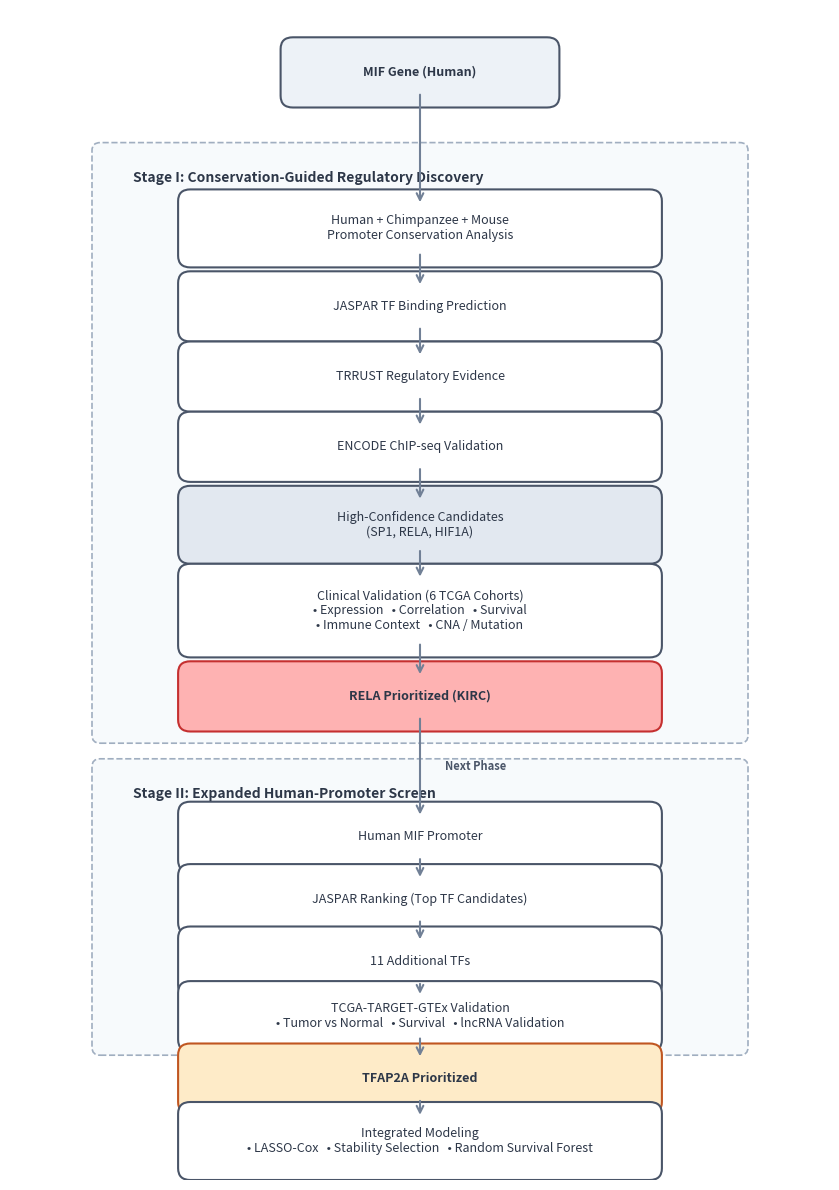

Write Python code to recreate this figure.
import matplotlib.pyplot as plt
import matplotlib.patches as patches

# Create figure for vector graphics export
fig, ax = plt.subplots(figsize=(8.5, 12), dpi=300)
ax.set_xlim(0, 10)
ax.set_ylim(0, 15)
ax.axis('off')

# Utility to draw rounded box
def draw_box(ax, x, y, width, height, text, bg_color="#FFFFFF", border_color="#4A5568", bold=False):
    box = patches.FancyBboxPatch((x - width/2, y - height/2), width, height,
                                boxstyle="round,pad=0.2,rounding_size=0.15",
                                facecolor=bg_color, edgecolor=border_color, linewidth=1.5)
    ax.add_patch(box)
    weight = 'bold' if bold else 'normal'
    ax.text(x, y, text, ha='center', va='center', fontsize=9, fontfamily='sans-serif', fontweight=weight, color="#2D3748")

def draw_arrow(ax, x1, y1, x2, y2, label=None):
    ax.annotate("", xy=(x2, y2), xytext=(x1, y1),
                arrowprops=dict(arrowstyle="->", color="#718096", lw=1.5, mutation_scale=12))
    if label:
        ax.text((x1+x2)/2 + 0.3, (y1+y2)/2, label, fontsize=8, color="#4A5568", fontweight='bold', va='center')

# Outer Cluster Containers
stage1_bg = patches.FancyBboxPatch((1.2, 5.8), 7.6, 7.3, boxstyle="round,pad=0.2,rounding_size=0.1",
                                   facecolor="#F7FAFC", edgecolor="#A0AEC0", linestyle="--", linewidth=1.2)
ax.add_patch(stage1_bg)
ax.text(1.5, 12.8, "Stage I: Conservation-Guided Regulatory Discovery", fontsize=10, fontweight='bold', color="#2D3748")

stage2_bg = patches.FancyBboxPatch((1.2, 1.8), 7.6, 3.4, boxstyle="round,pad=0.2,rounding_size=0.1",
                                   facecolor="#F7FAFC", edgecolor="#A0AEC0", linestyle="--", linewidth=1.2)
ax.add_patch(stage2_bg)
ax.text(1.5, 4.9, "Stage II: Expanded Human-Promoter Screen", fontsize=10, fontweight='bold', color="#2D3748")

# Stage I Nodes
draw_box(ax, 5.0, 14.2, 3.0, 0.5, "MIF Gene (Human)", bg_color="#EDF2F7", bold=True)
draw_box(ax, 5.0, 12.2, 5.5, 0.6, "Human + Chimpanzee + Mouse\nPromoter Conservation Analysis")
draw_box(ax, 5.0, 11.2, 5.5, 0.5, "JASPAR TF Binding Prediction")
draw_box(ax, 5.0, 10.3, 5.5, 0.5, "TRRUST Regulatory Evidence")
draw_box(ax, 5.0, 9.4, 5.5, 0.5, "ENCODE ChIP-seq Validation")
draw_box(ax, 5.0, 8.4, 5.5, 0.6, "High-Confidence Candidates\n(SP1, RELA, HIF1A)", bg_color="#E2E8F0")
draw_box(ax, 5.0, 7.3, 5.5, 0.8, "Clinical Validation (6 TCGA Cohorts)\n• Expression   • Correlation   • Survival\n• Immune Context   • CNA / Mutation")
draw_box(ax, 5.0, 6.2, 5.5, 0.5, "RELA Prioritized (KIRC)", bg_color="#FEB2B2", border_color="#C53030", bold=True)

# Stage II Nodes
draw_box(ax, 5.0, 4.4, 5.5, 0.5, "Human MIF Promoter")
draw_box(ax, 5.0, 3.6, 5.5, 0.5, "JASPAR Ranking (Top TF Candidates)")
draw_box(ax, 5.0, 2.8, 5.5, 0.5, "11 Additional TFs")
draw_box(ax, 5.0, 2.1, 5.5, 0.5, "TCGA-TARGET-GTEx Validation\n• Tumor vs Normal   • Survival   • lncRNA Validation")
draw_box(ax, 5.0, 1.3, 5.5, 0.5, "TFAP2A Prioritized", bg_color="#FEEBC8", border_color="#C05621", bold=True)

# Integrated Modeling Node
draw_box(ax, 5.0, 0.5, 5.5, 0.6, "Integrated Modeling\n• LASSO-Cox   • Stability Selection   • Random Survival Forest")

# Connector Arrows
draw_arrow(ax, 5.0, 13.95, 5.0, 12.5)
draw_arrow(ax, 5.0, 11.9, 5.0, 11.45)
draw_arrow(ax, 5.0, 10.95, 5.0, 10.55)
draw_arrow(ax, 5.0, 10.05, 5.0, 9.65)
draw_arrow(ax, 5.0, 9.15, 5.0, 8.7)
draw_arrow(ax, 5.0, 8.1, 5.0, 7.7)
draw_arrow(ax, 5.0, 6.9, 5.0, 6.45)

draw_arrow(ax, 5.0, 5.95, 5.0, 4.65, label="Next Phase")
draw_arrow(ax, 5.0, 4.15, 5.0, 3.85)
draw_arrow(ax, 5.0, 3.35, 5.0, 3.05)
draw_arrow(ax, 5.0, 2.55, 5.0, 2.35)
draw_arrow(ax, 5.0, 1.85, 5.0, 1.55)
draw_arrow(ax, 5.0, 1.05, 5.0, 0.8)

# Export EPS directly
plt.tight_layout()
plt.savefig("MIF_Pipeline.eps", format='eps', bbox_inches='tight')
